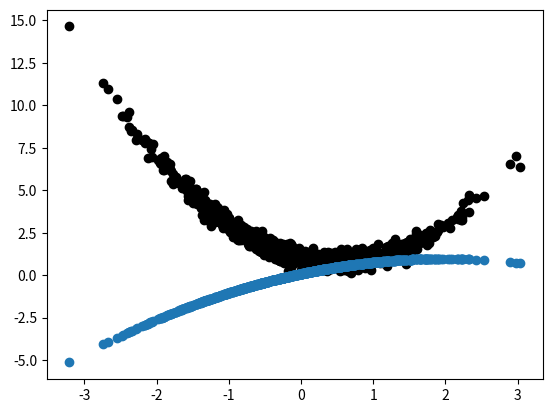

Write the Python code that produced this figure.
# 2、均方根传递的梯度下降算法,迭代过程中，对学习率进行处理，图片第三个共识中应该是对beta2 处理，而不是 beta1，分母是beta2
import numpy as np 
import matplotlib.pyplot as plt 

def model(x, w, b):
    """
        y = XW+B  # 预测值
    """
    return x @ w + b 

def grad(x, d, w, b):
    y = model(x, w, b)
    ymd = 2 * (y - d) / len(x)

    dw = x.T @ ymd
    db = np.sum(ymd, axis=0)
    return dw, db

x = np.random.normal(0, 1, [1000, 1])
d = x ** 2 - 1 * x + 1 + np.random.normal(0, 0.3, [1000, 1]) # 真实值
w = np.random.normal(0, 1, [2, 1])
b = np.zeros([1])
eta = 1e-3 # 学习率
x = np.concatenate([x, x**2], axis=1)

# 随机筛选一个batch大小的数据，实现随机梯度下降
batch_szie = 32

# 修改为均方根传递
beta1 = 0.9; beta2 = 0.999
uwt = 0; ubt = 0

# 修改为
for step in range(50):
    idx = np.random.randint(0, 1000, batch_szie)
    xin = x[idx]; din = d[idx]
    # 通过随机选取的数据进行梯度下降计算，就是随机梯度下降
    gw, gb = grad(xin, din, w, b)
    uwt = beta1 * uwt + (1-beta2) * gw ** 2
    ubt = beta1 * ubt + (1-beta2) * gb ** 2
    # 初始化防止v过小，进行一些标准化处理
    uwthat = uwt / (1-beta2**(step+1))
    ubthat = ubt / (1-beta2**(step+1))
    w -= eta * gw / (np.sqrt(uwthat) + 1e-4)
    b -= eta * gb / (np.sqrt(ubthat) + 1e-4)
    # print(step, w, b)

xplt = np.linspace(-3, 3, 1000).reshape(1000, 1)
xplt = np.concatenate([x, x**2], axis=1)
yplt = model(x, w, b)
plt.scatter(x[:,0], d[:,0], c='black')
plt.scatter(xplt[:,0], yplt[:,0])
plt.show()



